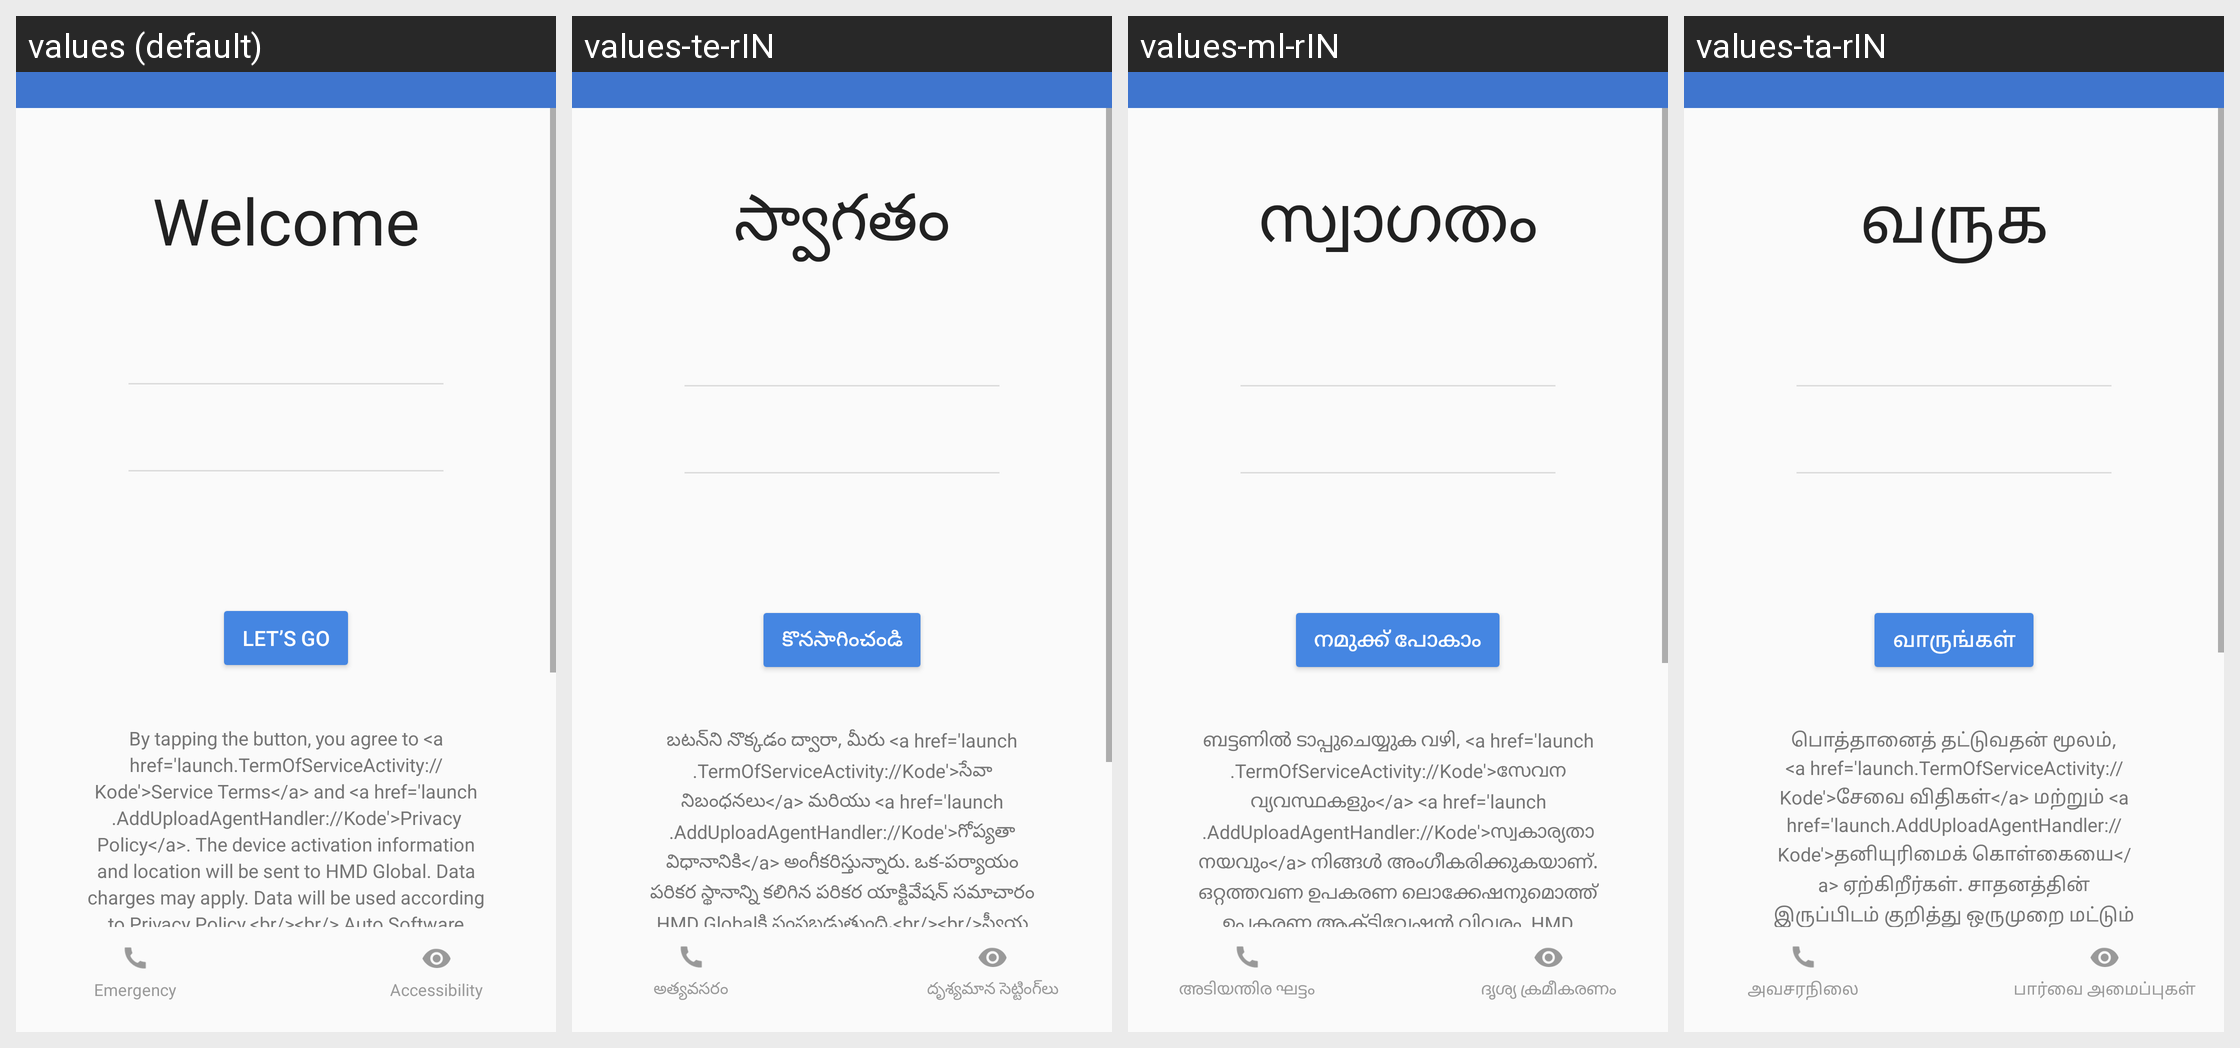

For this localized Android screen grid, give each drawn string resource with its value in every locale shown.
Android screen res/layout/welcom_setupwizard_nokia_3.xml rendered under 4 locales, left to right: values (default), values-te-rIN, values-ml-rIN, values-ta-rIN. Device: Nexus 5 (rendered at 1080×1920; each locale shown at half size, 540×960, under a caption strip naming it); theme Theme.MaterialComponents.DayNight.NoActionBar.
Other locales in the repository, not shown: values-af, values-af-rZA, values-am, values-am-rET, values-ar, values-ar-rAE, values-ar-rEG, values-az, values-be, values-bg, values-bg-rBG, values-bn, values-bn-rBD, values-bs, values-bs-rBA, values-ca, values-cs, values-cs-rCZ, values-da, values-da-rDK, values-de, values-de-rCH, values-de-rDE, values-el, values-el-rGR, values-en-rCA, values-en-rGB, values-en-rIN, values-en-rUS, values-en-rXC, values-es, values-es-rES, values-es-rMX, values-es-rUS, values-et, values-et-rEE, values-eu, values-fa, values-fa-rAF, values-fa-rIR, values-fi, values-fi-rFI, values-fr, values-fr-rCA, values-fr-rCH, values-fr-rFR, values-gl, values-gu, values-gu-rIN, values-hi, values-hi-rIN, values-hr, values-hr-rHR, values-hu, values-hu-rHU, values-hy, values-in, values-in-rID, values-is, values-is-rIS, values-it, values-it-rCH, values-it-rIT, values-iw, values-iw-rIL, values-ja, values-ka, values-kk, values-kk-rKZ, values-km, values-km-rKH, values-kn, values-kn-rIN, values-ko, values-ky, values-lo, values-lo-rLA, values-lt, values-lt-rLT, values-lv, values-lv-rLV, values-mk, values-mk-rMK, values-ml, values-mn, values-mr, values-mr-rIN, values-ms, values-ms-rMY, values-my, values-my-rMM, values-my-rZG, values-nb, values-nb-rNO, values-ne, values-ne-rNP, values-nl, values-nl-rNL, values-or, values-pa, values-pa-rIN, values-pl, values-pl-rPL, values-pt, values-pt-rBR, values-pt-rPT, values-ro, values-ro-rRO, values-ru, values-ru-rRU, values-si, values-si-rLK, values-sk, values-sk-rSK, values-sl, values-sl-rSI, values-sq, values-sq-rAL, values-sr, values-sr-rRS, values-sv, values-sv-rSE, values-sw, values-sw-rTZ, values-ta, values-te, values-th, values-th-rTH, values-tl, values-tr, values-tr-rTR, values-uk, values-uk-rUA, values-ur, values-ur-rPK, values-uz, values-vi, values-vi-rVN, values-zh-rCN, values-zh-rHK, values-zh-rTW, values-zu.
Strings drawn on this screen, with the default value and each locale's value (text and hints the layout hard-codes, and strings that could not be matched under every locale, appear in the picture but are not listed):

welcome_message
  values: Welcome
  values-te-rIN: స్వాగతం
  values-ml-rIN: സ്വാഗതം
  values-ta-rIN: வருக

welcome_lets_go_button_label
  values: Let’s go
  values-te-rIN: కొనసాగించండి
  values-ml-rIN: നമുക്ക് പോകാം
  values-ta-rIN: வாருங்கள்

welcome_hmd_term_of_use_4
  values: By tapping the button, you agree to <a href='launch.TermOfServiceActivity://Kode'>Service Terms</a> and <a href='launch.AddUploadAgentHandler://Kode'>Privacy Policy</a>. The device activation information and location will be sent to HMD Global. Data charges may apply. Data will be used according to Privacy Policy.<br/><br/> Auto Software Update notification will be enabled which installs the …[clipped]
  values-te-rIN: బటన్‌ని నొక్కడం ద్వారా, మీరు <a href='launch.TermOfServiceActivity://Kode'>సేవా నిబంధనలు</a> మరియు <a href='launch.AddUploadAgentHandler://Kode'>గోప్యతా విధానానికి</a> అంగీకరిస్తున్నారు. ఒక-పర్యాయం పరికర స్థానాన్ని కలిగిన పరికర యాక్టివేషన్ సమాచారం HMD Globalకి పంపబడుతుంది.<br/><br/>స్వీయ సాఫ్ట్‌వేర్ నవీకరణ నోటిఫికేషన్ ప్రారంభించబడుతుంది, ఇది మీ కోసం తాజా నవీకరణలను ఇన్‌స్టాల్ చేస్తుంది. ఇది మీ …[clipped]
  values-ml-rIN: ബട്ടണിൽ ടാപ്പുചെയ്യുക വഴി, <a href='launch.TermOfServiceActivity://Kode'>സേവന വ്യവസ്ഥകളും</a> <a href='launch.AddUploadAgentHandler://Kode'>സ്വകാര്യതാ നയവും</a> നിങ്ങൾ അംഗീകരിക്കുകയാണ്. ഒറ്റത്തവണ ഉപകരണ ലൊക്കേഷനുമൊത്ത് ഉപകരണ ആക്‌ടിവേഷൻ വിവരം, HMD Global-ലേക്ക് അയയ്ക്കപ്പെടും.<br/><br/>ഓട്ടോ സോഫ്റ്റ്‌വെയർ അപ്‌ഡേറ്റ് അറിയിപ്പ് പ്രവർത്തനക്ഷമമാക്കപ്പെടും, ഇത് നിങ്ങൾക്ക് വേണ്ടി പുതിയ അപ്‌ഡേറ്റുകൾ …[clipped]
  values-ta-rIN: பொத்தானைத் தட்டுவதன் மூலம், <a href='launch.TermOfServiceActivity://Kode'>சேவை விதிகள்</a> மற்றும் <a href='launch.AddUploadAgentHandler://Kode'>தனியுரிமைக் கொள்கையை</a> ஏற்கிறீர்கள். சாதனத்தின் இருப்பிடம் குறித்து ஒருமுறை மட்டும் பயன்படுத்தக்கூடிய தகவலுடன் சாதனத்தைச் செயல்படுத்திய தகவல் HMD Global-க்கு அனுப்பப்படும்.<br/><br/>சமீபத்திய புதுப்பிப்புகளை நிறுவும் தானியங்கு மென்பொருள் புதுப்பிப்பு …[clipped]

emergency_dial_hmd_message
  values: Emergency
  values-te-rIN: అత్యవసరం
  values-ml-rIN: അടിയന്തിര ഘട്ടം
  values-ta-rIN: அவசரநிலை

welcome_vision_settings_button_label
  values: Accessibility
  values-te-rIN: దృశ్యమాన సెట్టింగ్‌లు
  values-ml-rIN: ദൃശ്യ ക്രമീകരണം
  values-ta-rIN: பார்வை அமைப்புகள்
